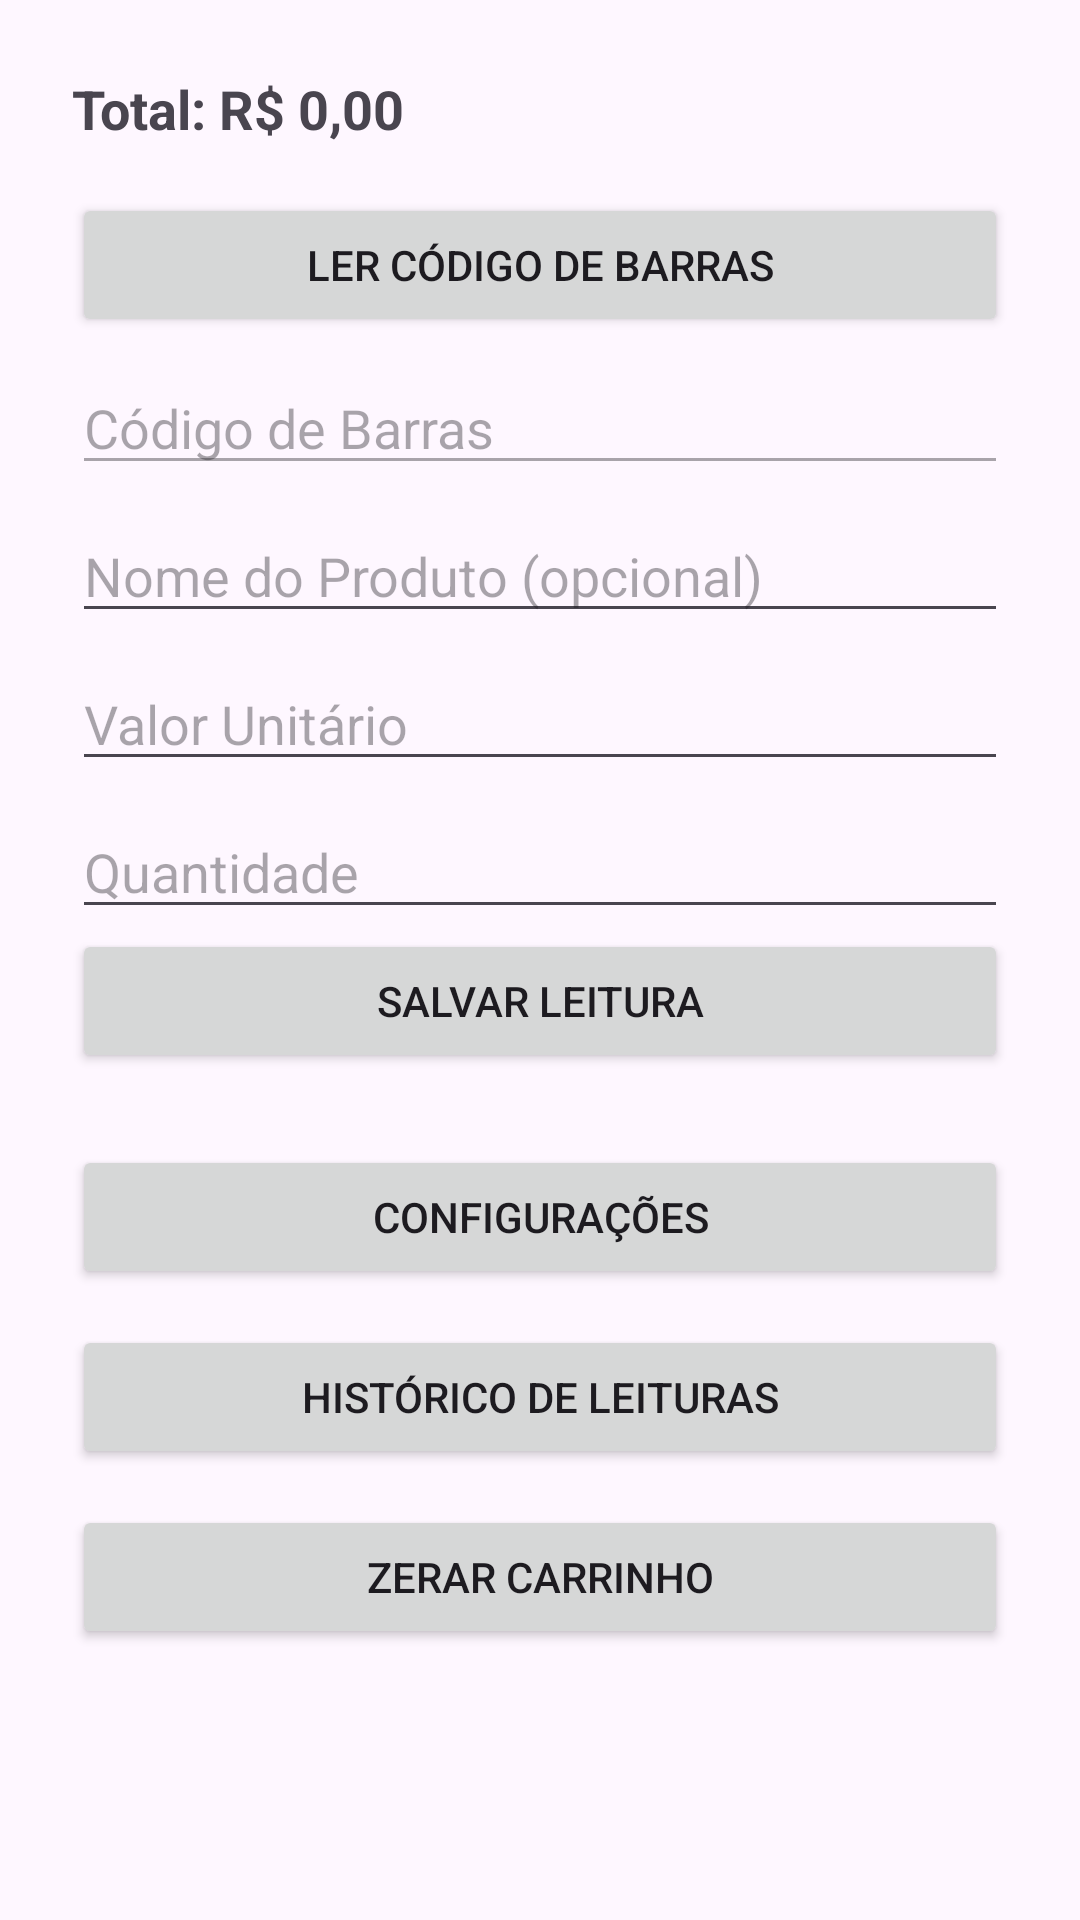

Produce the Android XML layout that renders to this screen, including the resource entries it uses.
<!-- AndroidManifest.xml: application theme Theme.DonaNice -->
<!-- res/layout/activity_carrinho.xml -->
<?xml version="1.0" encoding="utf-8"?>
<ScrollView xmlns:android="http://schemas.android.com/apk/res/android"
    android:layout_width="match_parent"
    android:layout_height="match_parent">

    <LinearLayout
        android:orientation="vertical"
        android:padding="24dp"
        android:layout_width="match_parent"
        android:layout_height="wrap_content">

        <TextView
            android:id="@+id/txtTotal"
            android:layout_width="wrap_content"
            android:layout_height="wrap_content"
            android:text="Total: R$ 0,00"
            android:textSize="18sp"
            android:textStyle="bold"
            android:layout_marginBottom="16dp"/>

        <Button
            android:id="@+id/btnLerCodigo"
            android:layout_width="match_parent"
            android:layout_height="wrap_content"
            android:text="Ler Código de Barras" />

        <EditText
            android:id="@+id/edtCodigo"
            android:layout_width="match_parent"
            android:layout_height="wrap_content"
            android:hint="Código de Barras"
            android:enabled="false"
            android:layout_marginTop="8dp" />

        <EditText
            android:id="@+id/edtNomeProduto"
            android:layout_width="match_parent"
            android:layout_height="wrap_content"
            android:hint="Nome do Produto (opcional)"
            android:inputType="text"
            android:layout_marginTop="8dp" />

        <EditText
            android:id="@+id/edtValorUnit"
            android:layout_width="match_parent"
            android:layout_height="wrap_content"
            android:hint="Valor Unitário"
            android:inputType="numberDecimal"
            android:layout_marginTop="8dp" />

        <EditText
            android:id="@+id/edtQtde"
            android:layout_width="match_parent"
            android:layout_height="wrap_content"
            android:hint="Quantidade"
            android:inputType="number"
            android:layout_marginTop="8dp" />

        <Button
            android:id="@+id/btnSalvar"
            android:layout_width="match_parent"
            android:layout_height="wrap_content"
            android:text="Salvar Leitura" />

        
        <TextView
            android:id="@+id/txtMenorPreco"
            android:layout_width="match_parent"
            android:layout_height="wrap_content"
            android:layout_marginTop="16dp"
            android:padding="16dp"
            android:background="@android:color/white"
            android:textColor="@android:color/black"
            android:textSize="18sp"
            android:text="💰 Menor preço próximo: R$ 0,00"
            android:gravity="center"
            android:visibility="gone" />

        <Button
            android:id="@+id/btnConfiguracoes"
            android:layout_width="match_parent"
            android:layout_height="wrap_content"
            android:text="Configurações"
            android:layout_marginTop="24dp" />

        <Button
            android:id="@+id/btnHistorico"
            android:layout_width="match_parent"
            android:layout_height="wrap_content"
            android:text="Histórico de Leituras"
            android:layout_marginTop="12dp" />

        <Button
            android:id="@+id/btnZerar"
            android:layout_width="match_parent"
            android:layout_height="wrap_content"
            android:text="Zerar Carrinho"
            android:layout_marginTop="12dp" />

    </LinearLayout>
</ScrollView>
<!-- resources referenced by this layout -->
<resources>
  <style name="Theme.DonaNice" parent="Base.Theme.DonaNice" />
  <style name="Base.Theme.DonaNice" parent="Theme.Material3.DayNight.NoActionBar">
          
          
      </style>
</resources>
